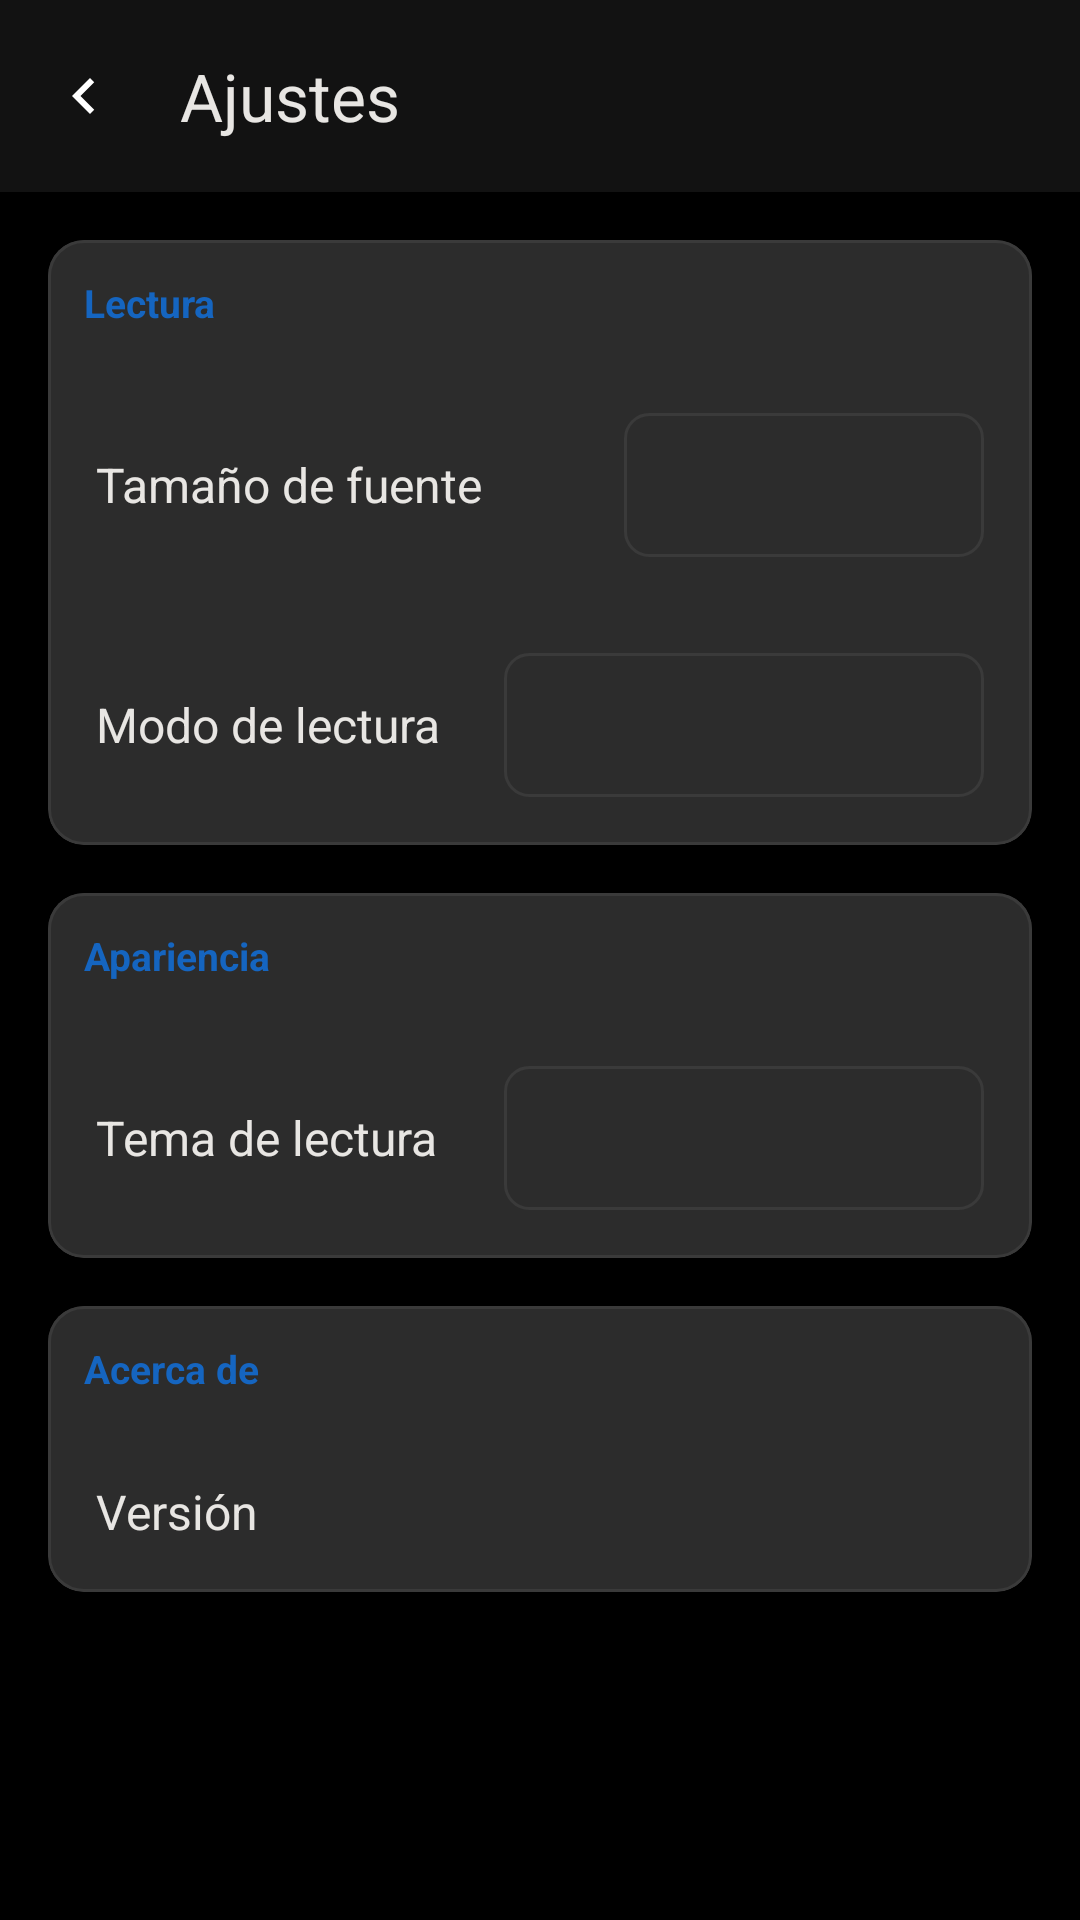

Android layout source for this screen:
<!-- AndroidManifest.xml: activity theme AppTheme -->
<!-- res/layout/activity_settings.xml -->
<?xml version="1.0" encoding="utf-8"?>
<androidx.coordinatorlayout.widget.CoordinatorLayout
    xmlns:android="http://schemas.android.com/apk/res/android"
    xmlns:app="http://schemas.android.com/apk/res-auto"
    android:layout_width="match_parent"
    android:layout_height="match_parent"
    android:background="@color/background">

    
    <com.google.android.material.appbar.AppBarLayout
        android:layout_width="match_parent"
        android:layout_height="wrap_content"
        android:background="@color/surface"
        android:theme="@style/Theme.LectorMobile.AppBarOverlay">

        <androidx.appcompat.widget.Toolbar
            android:id="@+id/settings_toolbar"
            android:layout_width="match_parent"
            android:layout_height="?attr/actionBarSize"
            app:navigationIcon="@drawable/ic_back"
            app:title="@string/settings_title"
            app:titleTextColor="@color/text_primary"
            app:popupTheme="@style/Theme.LectorMobile.PopupOverlay" />

    </com.google.android.material.appbar.AppBarLayout>

    
    <ScrollView
        android:layout_width="match_parent"
        android:layout_height="match_parent"
        app:layout_behavior="@string/appbar_scrolling_view_behavior">

        <LinearLayout
            android:layout_width="match_parent"
            android:layout_height="wrap_content"
            android:orientation="vertical"
            android:padding="16dp">

            
            <com.google.android.material.card.MaterialCardView
                android:layout_width="match_parent"
                android:layout_height="wrap_content"
                app:cardBackgroundColor="@color/surface_variant"
                app:cardCornerRadius="12dp"
                app:cardElevation="0dp"
                app:strokeWidth="1dp"
                app:strokeColor="@color/border">

                <LinearLayout
                    android:layout_width="match_parent"
                    android:layout_height="wrap_content"
                    android:orientation="vertical">

                    <TextView
                        android:layout_width="match_parent"
                        android:layout_height="wrap_content"
                        android:background="@color/surface_variant"
                        android:padding="12dp"
                        android:text="@string/settings_category_reading"
                        android:textColor="@color/primary"
                        android:textSize="13sp"
                        android:textStyle="bold" />

                    
                    <LinearLayout
                        android:layout_width="match_parent"
                        android:layout_height="wrap_content"
                        android:gravity="center_vertical"
                        android:orientation="horizontal"
                        android:padding="16dp">

                        <TextView
                            android:layout_width="0dp"
                            android:layout_height="wrap_content"
                            android:layout_weight="1"
                            android:text="@string/settings_font_size"
                            android:textColor="@color/text_primary"
                            android:textSize="16sp" />

                        <Spinner
                            android:id="@+id/settings_spinner_font_size"
                            android:layout_width="120dp"
                            android:layout_height="48dp"
                            android:background="@drawable/bg_spinner"
                            android:popupBackground="@color/surface" />

                    </LinearLayout>

                    
                    <LinearLayout
                        android:layout_width="match_parent"
                        android:layout_height="wrap_content"
                        android:gravity="center_vertical"
                        android:orientation="horizontal"
                        android:padding="16dp">

                        <TextView
                            android:layout_width="0dp"
                            android:layout_height="wrap_content"
                            android:layout_weight="1"
                            android:text="@string/settings_navigation_mode"
                            android:textColor="@color/text_primary"
                            android:textSize="16sp" />

                        <Spinner
                            android:id="@+id/settings_spinner_navigation_mode"
                            android:layout_width="160dp"
                            android:layout_height="48dp"
                            android:background="@drawable/bg_spinner"
                            android:popupBackground="@color/surface" />

                    </LinearLayout>

                </LinearLayout>

            </com.google.android.material.card.MaterialCardView>

            
            <com.google.android.material.card.MaterialCardView
                android:layout_width="match_parent"
                android:layout_height="wrap_content"
                android:layout_marginTop="16dp"
                app:cardBackgroundColor="@color/surface_variant"
                app:cardCornerRadius="12dp"
                app:cardElevation="0dp"
                app:strokeWidth="1dp"
                app:strokeColor="@color/border">

                <LinearLayout
                    android:layout_width="match_parent"
                    android:layout_height="wrap_content"
                    android:orientation="vertical">

                    <TextView
                        android:layout_width="match_parent"
                        android:layout_height="wrap_content"
                        android:background="@color/surface_variant"
                        android:padding="12dp"
                        android:text="@string/settings_category_appearance"
                        android:textColor="@color/primary"
                        android:textSize="13sp"
                        android:textStyle="bold" />

                    
                    <LinearLayout
                        android:layout_width="match_parent"
                        android:layout_height="wrap_content"
                        android:gravity="center_vertical"
                        android:orientation="horizontal"
                        android:padding="16dp">

                        <TextView
                            android:layout_width="0dp"
                            android:layout_height="wrap_content"
                            android:layout_weight="1"
                            android:text="@string/settings_reading_theme"
                            android:textColor="@color/text_primary"
                            android:textSize="16sp" />

                        <Spinner
                            android:id="@+id/settings_spinner_theme"
                            android:layout_width="160dp"
                            android:layout_height="48dp"
                            android:background="@drawable/bg_spinner"
                            android:popupBackground="@color/surface" />

                    </LinearLayout>

                </LinearLayout>

            </com.google.android.material.card.MaterialCardView>

            
            <com.google.android.material.card.MaterialCardView
                android:layout_width="match_parent"
                android:layout_height="wrap_content"
                android:layout_marginTop="16dp"
                android:layout_marginBottom="16dp"
                app:cardBackgroundColor="@color/surface_variant"
                app:cardCornerRadius="12dp"
                app:cardElevation="0dp"
                app:strokeWidth="1dp"
                app:strokeColor="@color/border">

                <LinearLayout
                    android:layout_width="match_parent"
                    android:layout_height="wrap_content"
                    android:orientation="vertical">

                    <TextView
                        android:layout_width="match_parent"
                        android:layout_height="wrap_content"
                        android:background="@color/surface_variant"
                        android:padding="12dp"
                        android:text="@string/settings_category_about"
                        android:textColor="@color/primary"
                        android:textSize="13sp"
                        android:textStyle="bold" />

                    <LinearLayout
                        android:layout_width="match_parent"
                        android:layout_height="wrap_content"
                        android:gravity="center_vertical"
                        android:orientation="horizontal"
                        android:padding="16dp">

                        <TextView
                            android:layout_width="0dp"
                            android:layout_height="wrap_content"
                            android:layout_weight="1"
                            android:text="@string/settings_label_version"
                            android:textColor="@color/text_primary"
                            android:textSize="16sp" />

                        <TextView
                            android:id="@+id/settings_version_value"
                            android:layout_width="wrap_content"
                            android:layout_height="wrap_content"
                            android:textColor="@color/text_secondary"
                            android:textSize="14sp" />

                    </LinearLayout>

                </LinearLayout>

            </com.google.android.material.card.MaterialCardView>

        </LinearLayout>

    </ScrollView>

</androidx.coordinatorlayout.widget.CoordinatorLayout>
<!-- resources referenced by this layout -->
<resources>
  <color name="background">#000000</color>
  <color name="border">#3A3A3A</color>
  <color name="primary">#1565C0</color>
  <color name="surface">#121212</color>
  <color name="surface_variant">#2C2C2C</color>
  <color name="text_primary">#E8E6E3</color>
  <color name="text_secondary">#B0B0B0</color>
  <!-- drawable bg_spinner (drawable) -->
  <?xml version="1.0" encoding="utf-8"?>
  <shape xmlns:android="http://schemas.android.com/apk/res/android"
      android:shape="rectangle">
      <solid android:color="@color/surface_variant" />
      <corners android:radius="8dp" />
      <stroke
          android:width="1dp"
          android:color="@color/border" />
  </shape>
  <!-- drawable ic_back (drawable) -->
  <vector xmlns:android="http://schemas.android.com/apk/res/android"
      android:width="24dp"
      android:height="24dp"
      android:viewportWidth="24"
      android:viewportHeight="24">
      <path
          android:fillColor="#ffffff"
          android:pathData="M15.41 7.41L14 6l-6 6 6 6 1.41-1.41L10.83 12z"/>
  </vector>
  <string name="settings_category_about">Acerca de</string>
  <string name="settings_category_appearance">Apariencia</string>
  <string name="settings_category_reading">Lectura</string>
  <string name="settings_font_size">Tamaño de fuente</string>
  <string name="settings_label_version">Versión</string>
  <string name="settings_navigation_mode">Modo de lectura</string>
  <string name="settings_reading_theme">Tema de lectura</string>
  <string name="settings_title">Ajustes</string>
  <style name="Theme.LectorMobile.AppBarOverlay" parent="ThemeOverlay.Material3.Dark.ActionBar" />
  <style name="Theme.LectorMobile.PopupOverlay" parent="ThemeOverlay.Material3.Light" />
  <style name="AppTheme" parent="Theme.Material3.Dark.NoActionBar" tools:targetApi="27">
          <item name="colorPrimary">@color/primary</item>
          <item name="colorPrimaryDark">@color/primary_dark</item>
          <item name="colorAccent">@color/accent</item>
          <item name="android:statusBarColor">@color/surface</item>
          <item name="android:navigationBarColor">@color/surface</item>
          <item name="android:windowLightStatusBar">false</item>
          <item name="android:windowLightNavigationBar">false</item>
      </style>
  <color name="primary_dark">#0D47A1</color>
  <color name="accent">#FFA726</color>
</resources>
